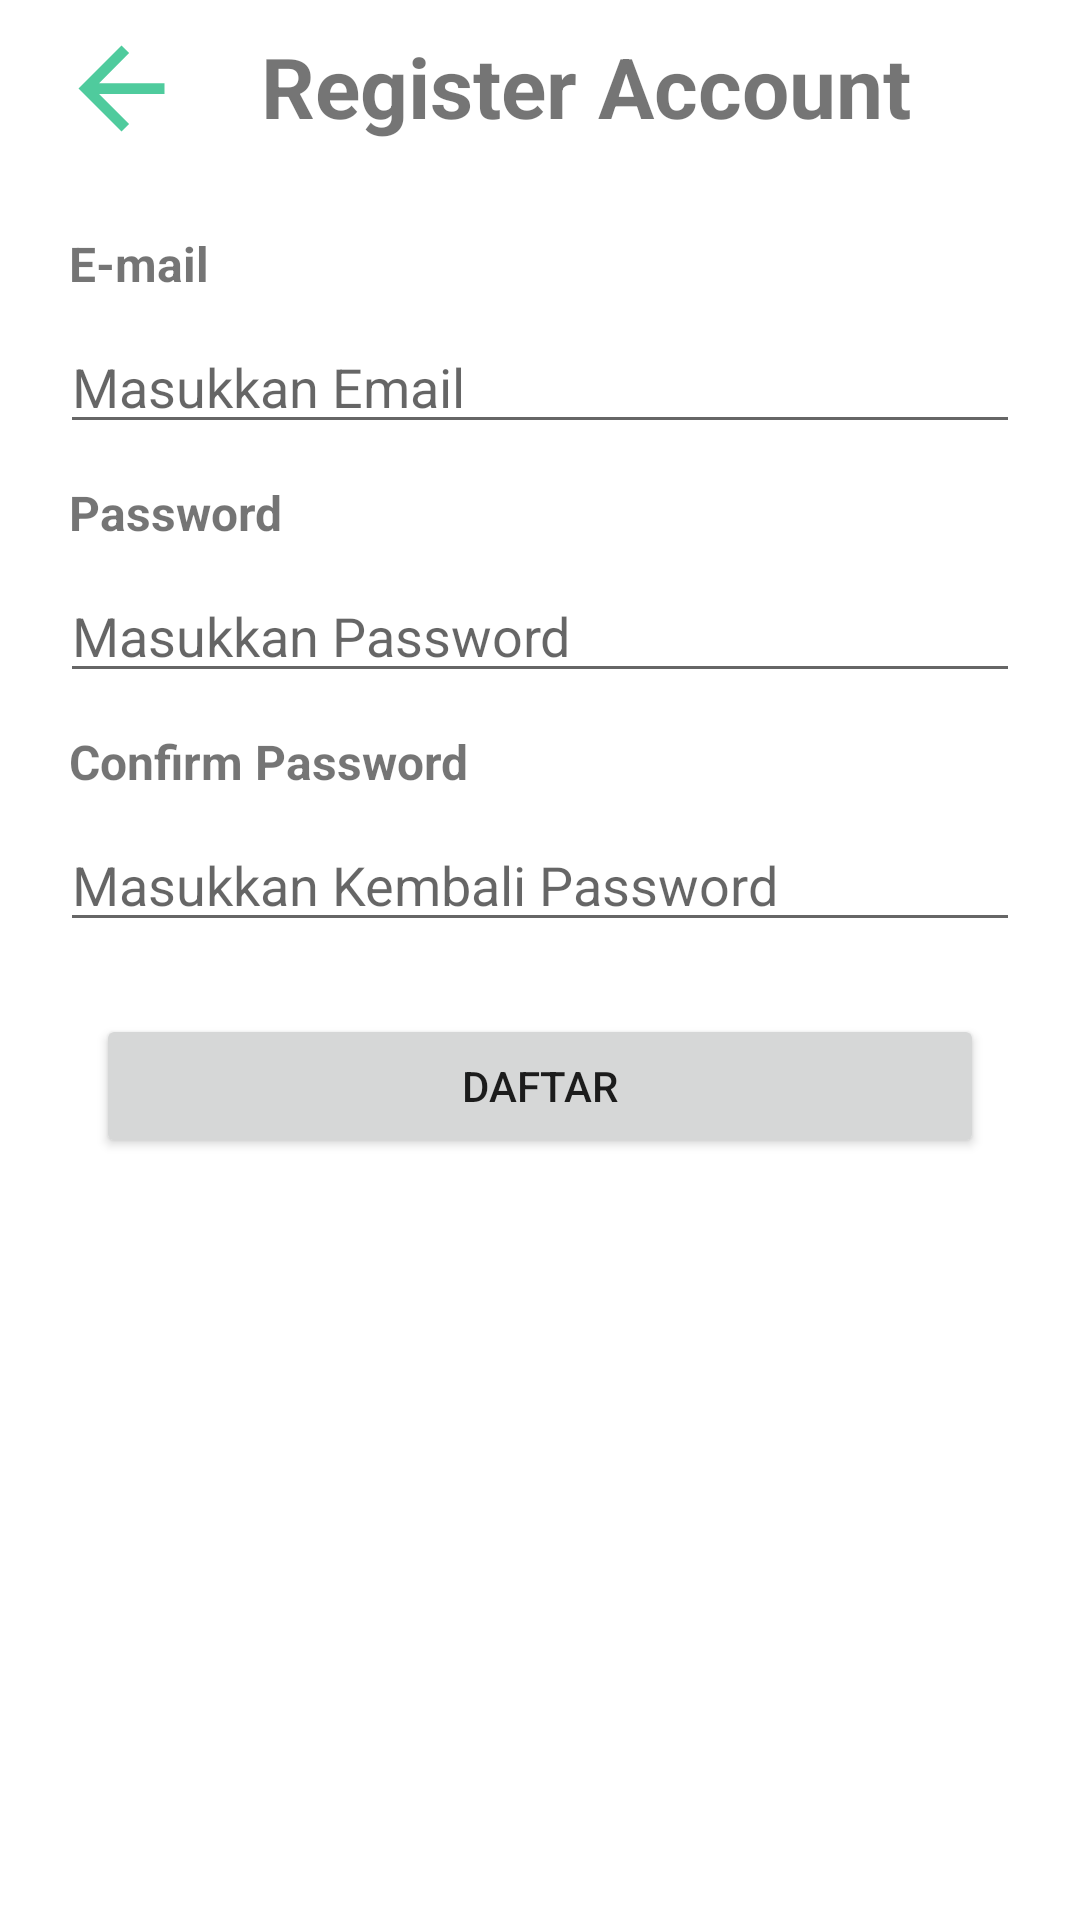

Layout XML and referenced resources for this Android screen:
<!-- AndroidManifest.xml: application theme Theme.Jual_Ajalah -->
<!-- res/layout/activity_register.xml -->
<?xml version="1.0" encoding="utf-8"?>
<RelativeLayout xmlns:android="http://schemas.android.com/apk/res/android"
    xmlns:app="http://schemas.android.com/apk/res-auto"
    xmlns:tools="http://schemas.android.com/tools"
    android:layout_width="match_parent"
    android:layout_height="match_parent"
    tools:context=".ui.RegisterActivity">

    <ImageView
        android:id="@+id/cl_back2"
        android:layout_width="65dp"
        android:layout_height="43dp"
        android:layout_marginStart="8dp"
        android:layout_marginTop="8dp"
        android:clickable="true"
        android:src="@drawable/ic_back"/>


    <TextView
        android:layout_width="wrap_content"
        android:layout_height="wrap_content"
        android:layout_marginStart="14dp"
        android:layout_toEndOf="@+id/cl_back2"
        android:text="Register Account"
        android:layout_marginTop="10dp"
        android:textSize="28sp"
        android:textStyle="bold" />

    <LinearLayout
        android:layout_width="match_parent"
        android:layout_height="match_parent"
        android:orientation="vertical"
        android:layout_marginTop="65dp"
        android:layout_marginBottom="65dp">

        <TextView
            android:layout_width="wrap_content"
            android:layout_height="wrap_content"
            android:text="E-mail"
            android:textSize="16sp"
            android:textStyle="bold"
            android:layout_marginTop="12dp"
            android:layout_marginStart="23dp"/>

        <EditText
            android:id="@+id/et_email"
            android:layout_width="match_parent"
            android:layout_height="wrap_content"
            android:layout_marginTop="8dp"
            android:layout_marginStart="20dp"
            android:layout_marginEnd="20dp"
            android:text=""
            android:inputType="textEmailAddress"
            android:hint="Masukkan Email"/>

        <TextView
            android:layout_width="wrap_content"
            android:layout_height="wrap_content"
            android:text="Password"
            android:textSize="16sp"
            android:textStyle="bold"
            android:layout_marginTop="12dp"
            android:layout_marginStart="23dp"/>

        <EditText
            android:id="@+id/et_pass"
            android:layout_width="match_parent"
            android:layout_height="wrap_content"
            android:layout_marginTop="8dp"
            android:layout_marginStart="20dp"
            android:layout_marginEnd="20dp"
            android:text=""
            android:inputType="textPassword"
            android:hint="Masukkan Password"/>

        <TextView
            android:layout_width="wrap_content"
            android:layout_height="wrap_content"
            android:text="Confirm Password"
            android:textSize="16sp"
            android:textStyle="bold"
            android:layout_marginTop="12dp"
            android:layout_marginStart="23dp"/>

        <EditText
            android:id="@+id/et_confirm"
            android:layout_width="match_parent"
            android:layout_height="wrap_content"
            android:layout_marginTop="8dp"
            android:layout_marginStart="20dp"
            android:layout_marginEnd="20dp"
            android:text=""
            android:inputType="textPassword"
            android:hint="Masukkan Kembali Password"/>

        <Button
            android:id="@+id/btn_daftar"
            android:layout_width="match_parent"
            android:layout_height="wrap_content"
            android:layout_marginTop="24dp"
            android:layout_marginStart="32dp"
            android:layout_marginEnd="32dp"
            android:text="Daftar"/>
    </LinearLayout>


</RelativeLayout>
<!-- resources referenced by this layout -->
<resources>
  <!-- drawable ic_back (drawable) -->
  <vector android:height="24dp" android:tint="#4FCB9D"
      android:viewportHeight="24" android:viewportWidth="24"
      android:width="24dp" xmlns:android="http://schemas.android.com/apk/res/android">
      <path android:fillColor="@android:color/white" android:pathData="M20,11H7.83l5.59,-5.59L12,4l-8,8 8,8 1.41,-1.41L7.83,13H20v-2z"/>
  </vector>
  <style name="Theme.Jual_Ajalah" parent="Theme.MaterialComponents.DayNight.NoActionBar">
          
          <item name="colorPrimary">@color/purple_500</item>
          <item name="colorPrimaryVariant">@color/purple_700</item>
          <item name="colorOnPrimary">@color/white</item>
          
          <item name="colorSecondary">@color/teal_200</item>
          <item name="colorSecondaryVariant">@color/teal_700</item>
          <item name="colorOnSecondary">@color/black</item>
          
          <item name="android:statusBarColor" tools:targetApi="l">?attr/colorPrimaryVariant</item>
          
      </style>
  <color name="purple_500">#FF6200EE</color>
  <color name="purple_700">#FF3700B3</color>
  <color name="white">#FFFFFFFF</color>
  <color name="teal_200">#FF03DAC5</color>
  <color name="teal_700">#FF018786</color>
  <color name="black">#FF000000</color>
</resources>
